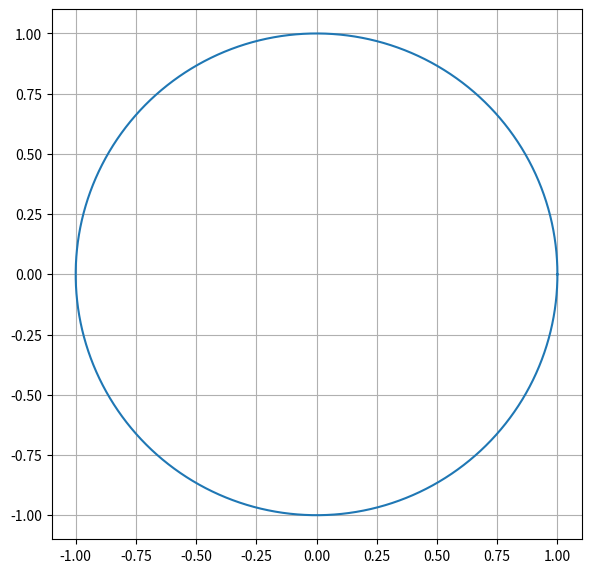

Recreate this plot in Python.
#! /usr/bin/python3
import argparse
import numpy as np
import matplotlib.pyplot as plt
from matplotlib.animation import FuncAnimation


parser = argparse.ArgumentParser()
parser.add_argument('--order', '-o', type=float, default=2.0,
                    help='Order of the unit ball. (default: 2.0)')
parser.add_argument('--step', '-s', type=float, default=0.1,
                    help='Step size of each scoll event. (default: 0.1)')
parser.add_argument('--num_pt', '-n', type=int, default=1024,
                    help='Number of points. (default: 1024)')
args = parser.parse_args()

args.num_pt = 4 * (args.num_pt // 4) + 1

p = np.array([args.order])
theta = np.linspace(0, 2 * np.pi, args.num_pt)
x, y = np.cos(theta), np.sin(theta)


fig = plt.figure(1, figsize=(6, 6))
ax = fig.add_subplot(1, 1, 1)

line, = ax.plot(x, y)

ax.axis('scaled')
ax.set_xlim(-1.1, 1.1)
ax.set_ylim(-1.1, 1.1)
ax.grid(True)


def on_scroll(event):
    p[:] = max(p + event.step * args.step, args.step)


fig.canvas.mpl_connect('scroll_event', on_scroll)


def update(i):
    scale = (np.abs(x)**p + np.abs(y)**p)**(1 / p)
    line.set_xdata(x / scale)
    line.set_ydata(y / scale)

    print(f'order = {p[0]:.4f}', end='\r')

    return [line]


print('Scroll the mouse wheel to change the order of the unit ball.')
ani = FuncAnimation(fig, update, interval=20, blit=True)

fig.tight_layout()
plt.show()
